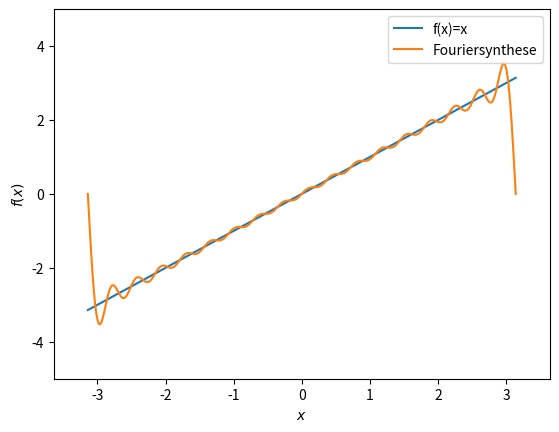
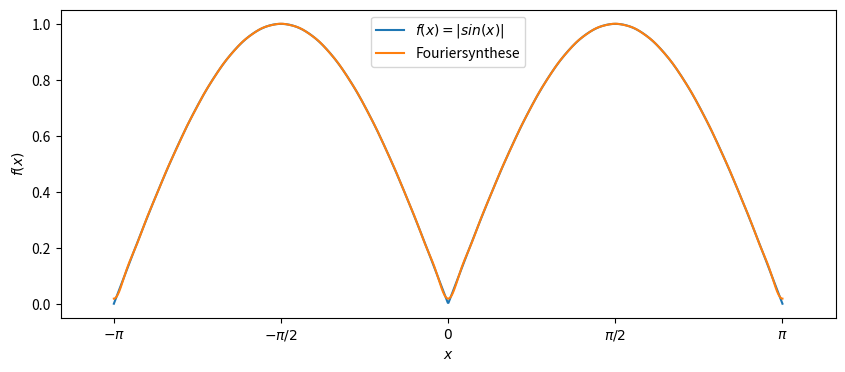

The matplotlib source for these figures, in order:
import numpy as np
from scipy import integrate
import matplotlib.pyplot as plt

FT = 17

#f(x)=x
#w_1=k #Frequenz von x
T_1 = 2*np.pi #Periodendauer von x

Bk = []
Bk.append(0) #Bk(k=0)=0
k = 1
while k<=FT:
    f = lambda x: (2/T_1) * x * np.sin(x*k)
    B = integrate.quad(f, -np.pi, np.pi)
    Bk.append(B[0]) #B sieht so aus: (bk, anderer Wert). Wir wollen bk also B[0]
    k += 1

print(Bk)    

j = 0
func = 0
x1 = np.linspace(-np.pi, np.pi,1000)

while j <= FT:
    func += Bk[j] * np.sin(j*x1)
    j += 1

print(func)
y1=x1 #Funktion f(x)=x drübergelegt

plt.plot(x1, y1, label = 'f(x)=x')
plt.plot(x1, func, label = 'Fouriersynthese')
plt.xlim(-np.pi - 0.5, np.pi + 0.5)
plt.ylim(-5, 5)
plt.xlabel(r'$x$')
plt.ylabel(r'$f(x)$')
plt.legend(loc = 'best')
plt.savefig('plot_x.pdf')

plt.show()


#f(x)=|sin(x)|
#w_2=2*q #Frequenz von |sin(x)|
T_2=np.pi #Periodendauer von |sin(x)|
Ak = []

p = lambda c: 1/T_2 * np.abs(np.sin(c))
A_0, err = integrate.quad(p, -np.pi /2, np.pi /2) 
Ak.append(A_0)

q=1
while q<=FT:
     P = lambda v: (2/T_2) * np.abs(np.sin(v)) * np.cos(q*2*v)
     A = integrate.quad(P, -np.pi /2, np.pi /2)
     Ak.append(A[0])
     q += 1

print(Ak)

i = 0
func2 = 0
x2=np.linspace(-np.pi,np.pi,1000)
while i <= FT:
    func2+=(Ak[i] * np.cos(2*i*x2))
    i += 1

finalfunc = np.sum(func)
y2=np.abs(np.sin(x2)) #Funktion f(x)=|sin(x)| drübergelegt

plt.figure(figsize=(10,4))
plt.plot(x2, y2, label = r"$f(x)=|sin(x)|$")
plt.plot(x2, func2, label = "Fouriersynthese")
plt.xlim(-np.pi - 0.5, np.pi + 0.5)
plt.xticks([-np.pi, -(np.pi/2), 0, np.pi/2, np.pi],[r"$-\pi$", r'$-\pi/2$', "$0$", r'$\pi/2$', r"$\pi$"])
plt.xlabel(r'$x$')
plt.ylabel(r'$f(x)$')
plt.legend(loc = "best")
plt.savefig('plot_sin.pdf')

plt.show()